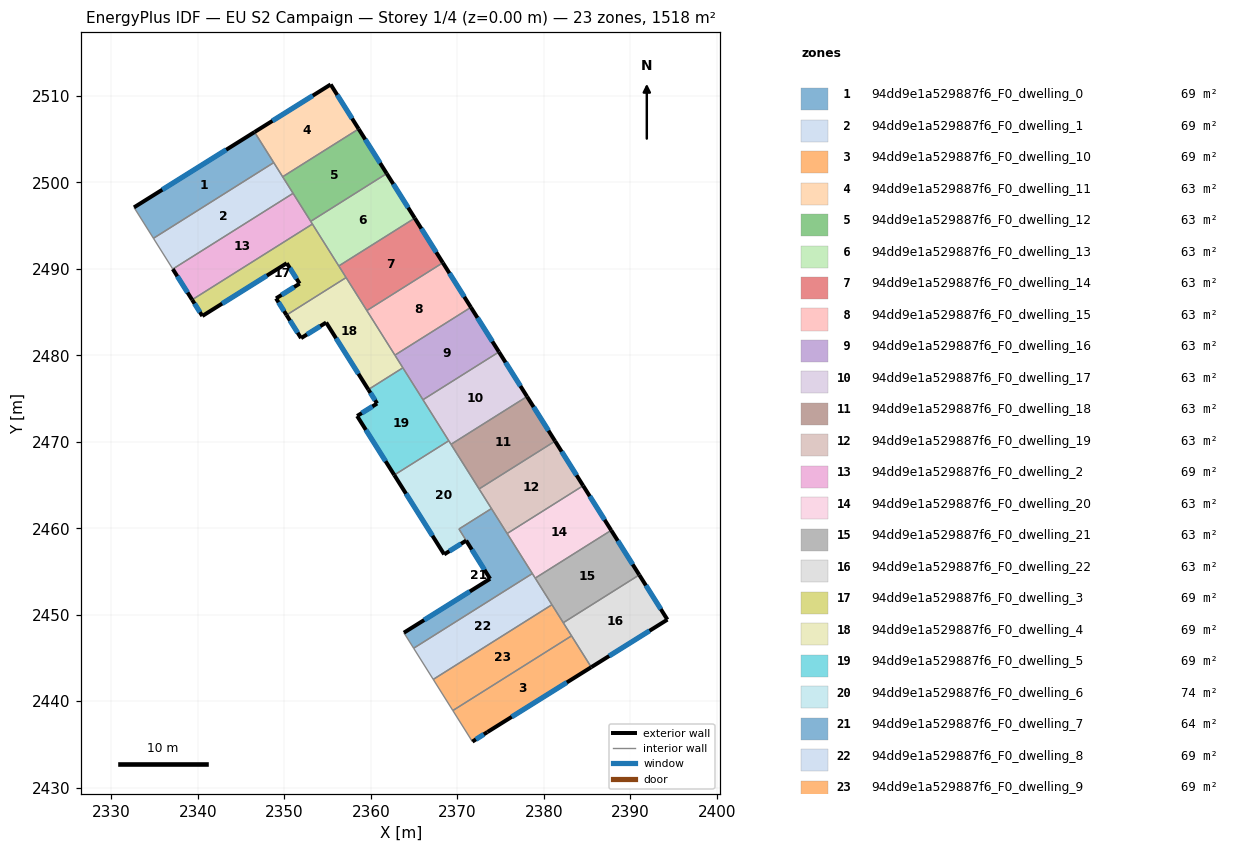
=== STOREY PLAN SPEC (per zone: floor XY polygon, exterior-wall plan segments, windows/doors) ===
zone 1: 94dd9e1a529887f6_F0_dwelling_0  (69.0 m²)
  floor: (2346.55, 2505.82) (2348.77, 2502.29) (2334.86, 2493.53) (2332.61, 2497.11)
  exterior wall: (2346.55, 2505.82) – (2332.61, 2497.11)  [16.4 m]
    window: (2343.27, 2503.77) – (2335.88, 2499.15)  [13.9 m²]
  interior walls: 3
zone 2: 94dd9e1a529887f6_F0_dwelling_1  (69.0 m²)
  floor: (2348.77, 2502.29) (2351.01, 2498.73) (2337.09, 2489.98) (2334.86, 2493.53)
  interior walls: 5
zone 3: 94dd9e1a529887f6_F0_dwelling_10  (69.0 m²)
  floor: (2383.21, 2447.55) (2385.49, 2443.93) (2373.47, 2436.43) (2371.74, 2435.32) (2369.48, 2438.92)
  exterior wall: (2373.47, 2436.43) – (2385.49, 2443.93)  [14.2 m]
    window: (2376.29, 2438.19) – (2382.67, 2442.17)  [12.0 m²]
  exterior wall: (2371.74, 2435.32) – (2373.47, 2436.43)  [2.1 m]
    window: (2372.15, 2435.58) – (2373.07, 2436.17)  [1.7 m²]
  interior walls: 3
zone 4: 94dd9e1a529887f6_F0_dwelling_11  (63.3 m²)
  floor: (2355.35, 2511.32) (2358.59, 2506.18) (2349.80, 2500.65) (2346.55, 2505.82)
  exterior wall: (2355.35, 2511.32) – (2346.55, 2505.82)  [10.4 m]
    window: (2353.28, 2510.03) – (2348.61, 2507.11)  [8.8 m²]
  exterior wall: (2358.59, 2506.18) – (2355.35, 2511.32)  [6.1 m]
    window: (2357.83, 2507.39) – (2356.11, 2510.11)  [5.1 m²]
  interior walls: 3
zone 5: 94dd9e1a529887f6_F0_dwelling_12  (63.3 m²)
  floor: (2358.59, 2506.18) (2361.83, 2501.02) (2353.04, 2495.49) (2349.80, 2500.65)
  exterior wall: (2361.83, 2501.02) – (2358.59, 2506.18)  [6.1 m]
    window: (2361.07, 2502.23) – (2359.35, 2504.97)  [5.1 m²]
  interior walls: 4
zone 6: 94dd9e1a529887f6_F0_dwelling_13  (63.3 m²)
  floor: (2361.83, 2501.02) (2365.08, 2495.86) (2356.29, 2490.33) (2353.04, 2495.49)
  exterior wall: (2365.08, 2495.86) – (2361.83, 2501.02)  [6.1 m]
    window: (2364.32, 2497.07) – (2362.60, 2499.81)  [5.1 m²]
  interior walls: 4
zone 7: 94dd9e1a529887f6_F0_dwelling_14  (63.3 m²)
  floor: (2365.08, 2495.86) (2368.32, 2490.71) (2359.54, 2485.17) (2356.29, 2490.33)
  exterior wall: (2368.32, 2490.71) – (2365.08, 2495.86)  [6.1 m]
    window: (2367.56, 2491.92) – (2365.84, 2494.65)  [5.1 m²]
  interior walls: 4
zone 8: 94dd9e1a529887f6_F0_dwelling_15  (63.3 m²)
  floor: (2368.32, 2490.71) (2371.57, 2485.55) (2362.78, 2480.02) (2359.54, 2485.17)
  exterior wall: (2371.57, 2485.55) – (2368.32, 2490.71)  [6.1 m]
    window: (2370.81, 2486.76) – (2369.09, 2489.50)  [5.1 m²]
  interior walls: 3
zone 9: 94dd9e1a529887f6_F0_dwelling_16  (63.3 m²)
  floor: (2371.57, 2485.55) (2374.82, 2480.39) (2366.03, 2474.86) (2362.78, 2480.02)
  exterior wall: (2374.82, 2480.39) – (2371.57, 2485.55)  [6.1 m]
    window: (2374.05, 2481.60) – (2372.33, 2484.34)  [5.1 m²]
  interior walls: 4
zone 10: 94dd9e1a529887f6_F0_dwelling_17  (63.3 m²)
  floor: (2374.82, 2480.39) (2378.06, 2475.23) (2369.27, 2469.70) (2366.03, 2474.86)
  exterior wall: (2378.06, 2475.23) – (2374.82, 2480.39)  [6.1 m]
    window: (2377.30, 2476.44) – (2375.58, 2479.18)  [5.1 m²]
  interior walls: 4
zone 11: 94dd9e1a529887f6_F0_dwelling_18  (63.3 m²)
  floor: (2378.06, 2475.23) (2381.31, 2470.08) (2372.52, 2464.55) (2369.27, 2469.70)
  exterior wall: (2381.31, 2470.08) – (2378.06, 2475.23)  [6.1 m]
    window: (2380.54, 2471.29) – (2378.82, 2474.02)  [5.1 m²]
  interior walls: 3
zone 12: 94dd9e1a529887f6_F0_dwelling_19  (63.3 m²)
  floor: (2381.31, 2470.08) (2384.55, 2464.92) (2375.76, 2459.39) (2372.52, 2464.55)
  exterior wall: (2384.55, 2464.92) – (2381.31, 2470.08)  [6.1 m]
    window: (2383.79, 2466.13) – (2382.07, 2468.87)  [5.1 m²]
  interior walls: 4
zone 13: 94dd9e1a529887f6_F0_dwelling_2  (69.0 m²)
  floor: (2351.01, 2498.73) (2353.24, 2495.18) (2339.33, 2486.42) (2337.09, 2489.98)
  exterior wall: (2337.09, 2489.98) – (2339.33, 2486.42)  [4.2 m]
    window: (2337.62, 2489.14) – (2338.80, 2487.26)  [3.5 m²]
  interior walls: 4
zone 14: 94dd9e1a529887f6_F0_dwelling_20  (63.3 m²)
  floor: (2384.55, 2464.92) (2387.80, 2459.76) (2379.01, 2454.23) (2375.76, 2459.39)
  exterior wall: (2387.80, 2459.76) – (2384.55, 2464.92)  [6.1 m]
    window: (2387.03, 2460.97) – (2385.31, 2463.71)  [5.1 m²]
  interior walls: 4
zone 15: 94dd9e1a529887f6_F0_dwelling_21  (63.3 m²)
  floor: (2387.80, 2459.76) (2391.04, 2454.61) (2382.25, 2449.07) (2379.01, 2454.23)
  exterior wall: (2391.04, 2454.61) – (2387.80, 2459.76)  [6.1 m]
    window: (2390.28, 2455.82) – (2388.56, 2458.55)  [5.1 m²]
  interior walls: 4
zone 16: 94dd9e1a529887f6_F0_dwelling_22  (63.3 m²)
  floor: (2391.04, 2454.61) (2394.30, 2449.43) (2385.49, 2443.93) (2382.25, 2449.07)
  exterior wall: (2394.30, 2449.43) – (2391.04, 2454.61)  [6.1 m]
    window: (2393.53, 2450.65) – (2391.81, 2453.39)  [5.2 m²]
  exterior wall: (2385.49, 2443.93) – (2394.30, 2449.43)  [10.4 m]
    window: (2387.56, 2445.22) – (2392.23, 2448.14)  [8.8 m²]
  interior walls: 3
zone 17: 94dd9e1a529887f6_F0_dwelling_3  (69.0 m²)
  floor: (2353.24, 2495.18) (2357.14, 2488.99) (2350.25, 2484.66) (2349.04, 2486.58) (2351.76, 2488.29) (2350.28, 2490.65) (2340.51, 2484.54) (2339.33, 2486.42)
  exterior wall: (2340.51, 2484.54) – (2350.28, 2490.65)  [11.5 m]
    window: (2342.80, 2485.98) – (2347.98, 2489.22)  [9.7 m²]
  exterior wall: (2339.33, 2486.42) – (2340.51, 2484.54)  [2.2 m]
    window: (2339.61, 2485.98) – (2340.23, 2484.99)  [1.9 m²]
  exterior wall: (2349.04, 2486.58) – (2350.25, 2484.66)  [2.3 m]
    window: (2349.32, 2486.13) – (2349.96, 2485.11)  [1.9 m²]
  exterior wall: (2351.76, 2488.29) – (2349.04, 2486.58)  [3.2 m]
    window: (2351.12, 2487.89) – (2349.68, 2486.98)  [2.7 m²]
  exterior wall: (2350.28, 2490.65) – (2351.76, 2488.29)  [2.8 m]
    window: (2350.62, 2490.10) – (2351.41, 2488.85)  [2.4 m²]
  interior walls: 4
zone 18: 94dd9e1a529887f6_F0_dwelling_4  (69.0 m²)
  floor: (2357.14, 2488.99) (2363.70, 2478.55) (2359.71, 2476.04) (2354.83, 2483.79) (2351.93, 2481.98) (2350.25, 2484.66)
  exterior wall: (2354.83, 2483.79) – (2359.71, 2476.04)  [9.2 m]
    window: (2355.97, 2481.97) – (2358.56, 2477.86)  [7.7 m²]
  exterior wall: (2351.93, 2481.98) – (2354.83, 2483.79)  [3.4 m]
    window: (2352.61, 2482.41) – (2354.15, 2483.37)  [2.9 m²]
  exterior wall: (2350.25, 2484.66) – (2351.93, 2481.98)  [3.2 m]
    window: (2350.64, 2484.03) – (2351.53, 2482.61)  [2.7 m²]
  interior walls: 5
zone 19: 94dd9e1a529887f6_F0_dwelling_5  (69.0 m²)
  floor: (2363.70, 2478.55) (2369.01, 2470.12) (2362.71, 2466.15) (2358.41, 2472.98) (2360.72, 2474.43) (2359.71, 2476.04)
  exterior wall: (2358.41, 2472.98) – (2362.71, 2466.15)  [8.1 m]
    window: (2359.42, 2471.38) – (2361.70, 2467.76)  [6.8 m²]
  exterior wall: (2360.72, 2474.43) – (2358.41, 2472.98)  [2.7 m]
    window: (2360.18, 2474.09) – (2358.95, 2473.32)  [2.3 m²]
  exterior wall: (2359.71, 2476.04) – (2360.72, 2474.43)  [1.9 m]
    window: (2359.95, 2475.66) – (2360.48, 2474.80)  [1.6 m²]
  interior walls: 4
zone 20: 94dd9e1a529887f6_F0_dwelling_6  (73.8 m²)
  floor: (2369.01, 2470.12) (2373.95, 2462.27) (2370.19, 2459.91) (2373.79, 2454.15) (2371.02, 2458.57) (2368.48, 2456.98) (2362.71, 2466.15)
  exterior wall: (2371.02, 2458.57) – (2373.79, 2454.15)  [5.2 m]
    window: (2371.67, 2457.53) – (2373.14, 2455.19)  [4.4 m²]
  exterior wall: (2368.48, 2456.98) – (2371.02, 2458.57)  [3.0 m]
    window: (2369.08, 2457.35) – (2370.43, 2458.20)  [2.5 m²]
  exterior wall: (2362.71, 2466.15) – (2368.48, 2456.98)  [10.8 m]
    window: (2364.06, 2464.00) – (2367.13, 2459.13)  [9.1 m²]
  exterior wall: (2373.79, 2454.15) – (2373.79, 2454.16)  [0.0 m]
  interior walls: 6
zone 21: 94dd9e1a529887f6_F0_dwelling_7  (64.3 m²)
  floor: (2373.95, 2462.27) (2378.68, 2454.76) (2364.95, 2446.12) (2363.82, 2447.92) (2373.79, 2454.16) (2370.19, 2459.91)
  exterior wall: (2373.79, 2454.15) – (2363.82, 2447.92)  [11.8 m]
    window: (2371.45, 2452.69) – (2366.16, 2449.38)  [9.9 m²]
  interior walls: 6
zone 22: 94dd9e1a529887f6_F0_dwelling_8  (69.0 m²)
  floor: (2378.68, 2454.76) (2380.94, 2451.16) (2367.22, 2442.52) (2364.95, 2446.12)
  interior walls: 5
zone 23: 94dd9e1a529887f6_F0_dwelling_9  (69.0 m²)
  floor: (2380.94, 2451.16) (2383.21, 2447.55) (2369.48, 2438.92) (2367.22, 2442.52)
  interior walls: 5

=== DERIVED (storey summary) ===
Building: EU S2 Campaign
Storey: 1 of 4  (floor level z = 0.00 m)
Storey gross floor area: 1518.5 m²
Zones on this storey: 23
  - 94dd9e1a529887f6_F0_dwelling_0: floor 69.0 m²; exterior wall 16.4 m (49.3 m²); 1 window(s) 13.9 m²; WWR 28.1%
  - 94dd9e1a529887f6_F0_dwelling_1: floor 69.0 m²
  - 94dd9e1a529887f6_F0_dwelling_10: floor 69.0 m²; exterior wall 16.2 m (48.7 m²); 2 window(s) 13.7 m²; WWR 28.1%
  - 94dd9e1a529887f6_F0_dwelling_11: floor 63.3 m²; exterior wall 16.5 m (49.4 m²); 2 window(s) 13.9 m²; WWR 28.1%
  - 94dd9e1a529887f6_F0_dwelling_12: floor 63.3 m²; exterior wall 6.1 m (18.3 m²); 1 window(s) 5.1 m²; WWR 28.1%
  - 94dd9e1a529887f6_F0_dwelling_13: floor 63.3 m²; exterior wall 6.1 m (18.3 m²); 1 window(s) 5.1 m²; WWR 28.1%
  - 94dd9e1a529887f6_F0_dwelling_14: floor 63.3 m²; exterior wall 6.1 m (18.3 m²); 1 window(s) 5.1 m²; WWR 28.1%
  - 94dd9e1a529887f6_F0_dwelling_15: floor 63.3 m²; exterior wall 6.1 m (18.3 m²); 1 window(s) 5.1 m²; WWR 28.1%
  - 94dd9e1a529887f6_F0_dwelling_16: floor 63.3 m²; exterior wall 6.1 m (18.3 m²); 1 window(s) 5.1 m²; WWR 28.1%
  - 94dd9e1a529887f6_F0_dwelling_17: floor 63.3 m²; exterior wall 6.1 m (18.3 m²); 1 window(s) 5.1 m²; WWR 28.1%
  - 94dd9e1a529887f6_F0_dwelling_18: floor 63.3 m²; exterior wall 6.1 m (18.3 m²); 1 window(s) 5.1 m²; WWR 28.1%
  - 94dd9e1a529887f6_F0_dwelling_19: floor 63.3 m²; exterior wall 6.1 m (18.3 m²); 1 window(s) 5.1 m²; WWR 28.1%
  - 94dd9e1a529887f6_F0_dwelling_2: floor 69.0 m²; exterior wall 4.2 m (12.6 m²); 1 window(s) 3.5 m²; WWR 28.1%
  - 94dd9e1a529887f6_F0_dwelling_20: floor 63.3 m²; exterior wall 6.1 m (18.3 m²); 1 window(s) 5.1 m²; WWR 28.1%
  - 94dd9e1a529887f6_F0_dwelling_21: floor 63.3 m²; exterior wall 6.1 m (18.3 m²); 1 window(s) 5.1 m²; WWR 28.1%
  - 94dd9e1a529887f6_F0_dwelling_22: floor 63.3 m²; exterior wall 16.5 m (49.5 m²); 2 window(s) 13.9 m²; WWR 28.1%
  - 94dd9e1a529887f6_F0_dwelling_3: floor 69.0 m²; exterior wall 22.0 m (66.1 m²); 5 window(s) 18.6 m²; WWR 28.1%
  - 94dd9e1a529887f6_F0_dwelling_4: floor 69.0 m²; exterior wall 15.7 m (47.2 m²); 3 window(s) 13.3 m²; WWR 28.1%
  - 94dd9e1a529887f6_F0_dwelling_5: floor 69.0 m²; exterior wall 12.7 m (38.1 m²); 3 window(s) 10.7 m²; WWR 28.1%
  - 94dd9e1a529887f6_F0_dwelling_6: floor 73.8 m²; exterior wall 19.1 m (57.2 m²); 3 window(s) 16.1 m²; WWR 28.1%
  - 94dd9e1a529887f6_F0_dwelling_7: floor 64.3 m²; exterior wall 11.8 m (35.3 m²); 1 window(s) 9.9 m²; WWR 28.1%
  - 94dd9e1a529887f6_F0_dwelling_8: floor 69.0 m²
  - 94dd9e1a529887f6_F0_dwelling_9: floor 69.0 m²
Zone adjacency (shared interzone walls):
  - 94dd9e1a529887f6_F0_dwelling_0 ↔ 94dd9e1a529887f6_F0_dwelling_1
  - 94dd9e1a529887f6_F0_dwelling_0 ↔ 94dd9e1a529887f6_F0_dwelling_11
  - 94dd9e1a529887f6_F0_dwelling_1 ↔ 94dd9e1a529887f6_F0_dwelling_11
  - 94dd9e1a529887f6_F0_dwelling_1 ↔ 94dd9e1a529887f6_F0_dwelling_12
  - 94dd9e1a529887f6_F0_dwelling_1 ↔ 94dd9e1a529887f6_F0_dwelling_2
  - 94dd9e1a529887f6_F0_dwelling_10 ↔ 94dd9e1a529887f6_F0_dwelling_22
  - 94dd9e1a529887f6_F0_dwelling_10 ↔ 94dd9e1a529887f6_F0_dwelling_9
  - 94dd9e1a529887f6_F0_dwelling_11 ↔ 94dd9e1a529887f6_F0_dwelling_12
  - 94dd9e1a529887f6_F0_dwelling_12 ↔ 94dd9e1a529887f6_F0_dwelling_13
  - 94dd9e1a529887f6_F0_dwelling_12 ↔ 94dd9e1a529887f6_F0_dwelling_2
  - 94dd9e1a529887f6_F0_dwelling_13 ↔ 94dd9e1a529887f6_F0_dwelling_14
  - 94dd9e1a529887f6_F0_dwelling_13 ↔ 94dd9e1a529887f6_F0_dwelling_2
  - 94dd9e1a529887f6_F0_dwelling_13 ↔ 94dd9e1a529887f6_F0_dwelling_3
  - 94dd9e1a529887f6_F0_dwelling_14 ↔ 94dd9e1a529887f6_F0_dwelling_15
  - 94dd9e1a529887f6_F0_dwelling_14 ↔ 94dd9e1a529887f6_F0_dwelling_3
  - 94dd9e1a529887f6_F0_dwelling_14 ↔ 94dd9e1a529887f6_F0_dwelling_4
  - 94dd9e1a529887f6_F0_dwelling_15 ↔ 94dd9e1a529887f6_F0_dwelling_16
  - 94dd9e1a529887f6_F0_dwelling_15 ↔ 94dd9e1a529887f6_F0_dwelling_4
  - 94dd9e1a529887f6_F0_dwelling_16 ↔ 94dd9e1a529887f6_F0_dwelling_17
  - 94dd9e1a529887f6_F0_dwelling_16 ↔ 94dd9e1a529887f6_F0_dwelling_4
  - 94dd9e1a529887f6_F0_dwelling_16 ↔ 94dd9e1a529887f6_F0_dwelling_5
  - 94dd9e1a529887f6_F0_dwelling_17 ↔ 94dd9e1a529887f6_F0_dwelling_18
  - 94dd9e1a529887f6_F0_dwelling_17 ↔ 94dd9e1a529887f6_F0_dwelling_5
  - 94dd9e1a529887f6_F0_dwelling_17 ↔ 94dd9e1a529887f6_F0_dwelling_6
  - 94dd9e1a529887f6_F0_dwelling_18 ↔ 94dd9e1a529887f6_F0_dwelling_19
  - 94dd9e1a529887f6_F0_dwelling_18 ↔ 94dd9e1a529887f6_F0_dwelling_6
  - 94dd9e1a529887f6_F0_dwelling_19 ↔ 94dd9e1a529887f6_F0_dwelling_20
  - 94dd9e1a529887f6_F0_dwelling_19 ↔ 94dd9e1a529887f6_F0_dwelling_6
  - 94dd9e1a529887f6_F0_dwelling_19 ↔ 94dd9e1a529887f6_F0_dwelling_7
  - 94dd9e1a529887f6_F0_dwelling_2 ↔ 94dd9e1a529887f6_F0_dwelling_3
  - 94dd9e1a529887f6_F0_dwelling_20 ↔ 94dd9e1a529887f6_F0_dwelling_21
  - 94dd9e1a529887f6_F0_dwelling_20 ↔ 94dd9e1a529887f6_F0_dwelling_7
  - 94dd9e1a529887f6_F0_dwelling_20 ↔ 94dd9e1a529887f6_F0_dwelling_8
  - 94dd9e1a529887f6_F0_dwelling_21 ↔ 94dd9e1a529887f6_F0_dwelling_22
  - 94dd9e1a529887f6_F0_dwelling_21 ↔ 94dd9e1a529887f6_F0_dwelling_8
  - 94dd9e1a529887f6_F0_dwelling_21 ↔ 94dd9e1a529887f6_F0_dwelling_9
  - 94dd9e1a529887f6_F0_dwelling_22 ↔ 94dd9e1a529887f6_F0_dwelling_9
  - 94dd9e1a529887f6_F0_dwelling_3 ↔ 94dd9e1a529887f6_F0_dwelling_4
  - 94dd9e1a529887f6_F0_dwelling_4 ↔ 94dd9e1a529887f6_F0_dwelling_5
  - 94dd9e1a529887f6_F0_dwelling_5 ↔ 94dd9e1a529887f6_F0_dwelling_6
  - 94dd9e1a529887f6_F0_dwelling_6 ↔ 94dd9e1a529887f6_F0_dwelling_7
  - 94dd9e1a529887f6_F0_dwelling_7 ↔ 94dd9e1a529887f6_F0_dwelling_8
  - 94dd9e1a529887f6_F0_dwelling_8 ↔ 94dd9e1a529887f6_F0_dwelling_9